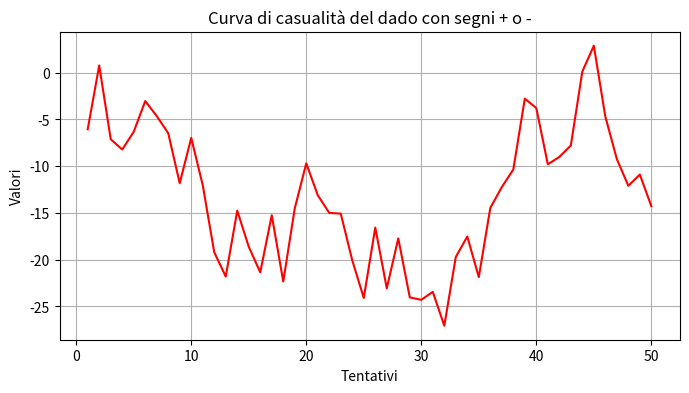

This chart was generated by the following Python code:
# Programma che genera un grafico a random
import random
import matplotlib.pyplot as plt

def casual():
    dado = random.randint(1,6)
    if (dado == 1) or (dado == 3) or (dado == 5):
        result = -1
        return(result)
    elif (dado == 2) or (dado == 4) or (dado == 6):
        result = 1
        return(result)

i = 50
assx = []
assy = []
delta = 0
p = 0
n = 0
for x in range(i):
    x += 1
    segno = casual()
    z = round(random.uniform(0.01,8),2)
    y = segno * z
    delta += y
    assx.append(x)
    assy.append(delta)
    print(x, "\t", y)

print(f'I valori positivi sono {p} mentre quelli negativi sono {n}')
plt.figure(figsize=(8,4), dpi=100)

plt.plot(assx,assy,'red')
plt.xlabel("Tentativi")
plt.ylabel("Valori")
plt.title('Curva di casualità del dado con segni + o -')
plt.grid()
plt.show()
